Run: headless pygame with SDL's dummy video driver; simulated clock (each Clock.tick advances the game by its frame time, no real sleeping); random seed 0; keys injected as events and as key.get_pressed() state; no mouse input.
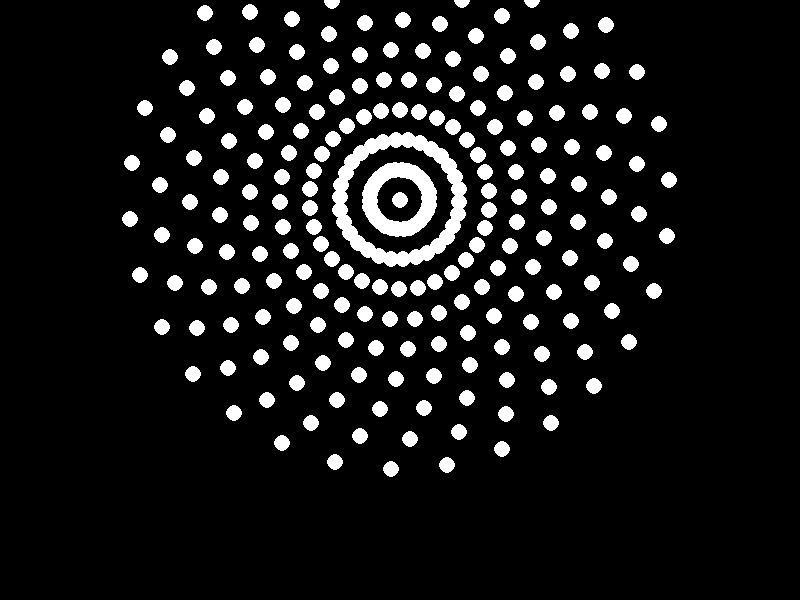
Frame 1 of 4 · flips 1–60 · no input
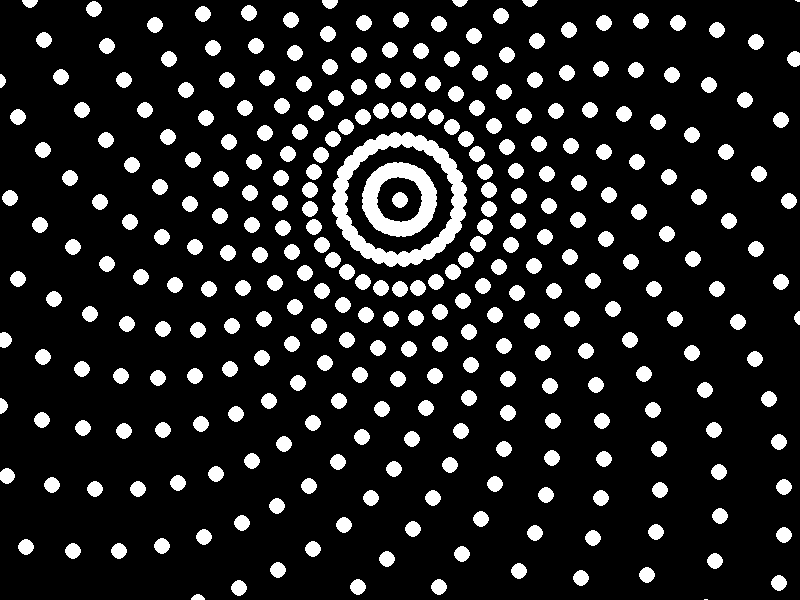
Frame 2 of 4 · flips 61–180 · tapped SPACE, RETURN · held RIGHT (→), D
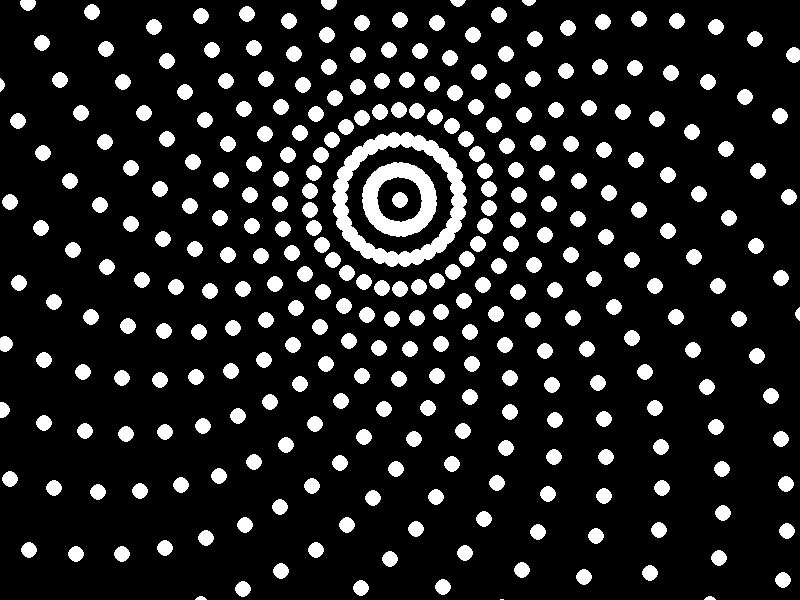
Frame 3 of 4 · flips 181–300 · held DOWN (↓), S
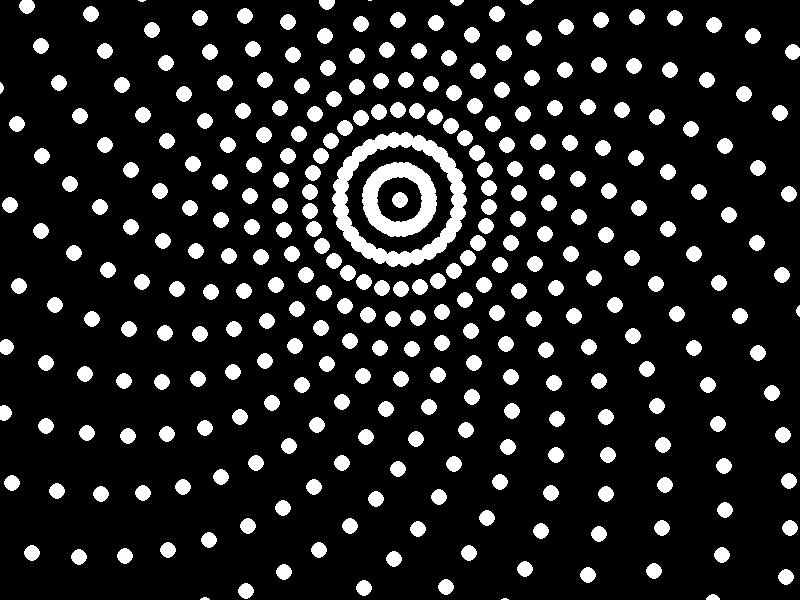
Frame 4 of 4 · flips 301–420 · held LEFT (←), A, UP (↑), W

The pygame program that drew these frames:

import pygame
import math

pygame.init()

DIMENSIONS = 800, 600
SCREEN = pygame.display.set_mode(DIMENSIONS)

CLOCK = pygame.time.Clock()
FPS = 60

GAME_TIME = 0


class Colours:
	BLACK = (0, 0, 0)
	WHITE = (255, 255, 255)


class Bullet:

	def __init__(self, x, y, vx, vy):
		self.x = x
		self.y = y
		self.vx = vx
		self.vy = vy

	def draw(self, surface):
		pygame.draw.circle(
			surface, Colours.WHITE, (int(self.x), int(self.y)), 8)

	def move(self):
		self.x += self.vx
		self.y += self.vy

	def outsideScreen(self):
		return not ((-100 <= self.x <= DIMENSIONS[0] + 100) and (-100 <= self.y <= DIMENSIONS[1] + 100))


class Spawner:

	BULLET_SPEED = 5
	SPAWN_INTERVAL = 30

	BULLET_COUNT = 30

	ROTATION_SPEED = 1

	def __init__(self, x, y):
		self.x = x
		self.y = y
		self.bullets = []

	def spawn(self, time):
		if time % int(Spawner.SPAWN_INTERVAL/Spawner.BULLET_SPEED) != 0:
			return

		angle_increment = 2 * math.pi / Spawner.BULLET_COUNT

		for i in range(Spawner.BULLET_COUNT):
			current_angle = angle_increment * i + time/Spawner.ROTATION_SPEED
			self.bullets.append(Bullet(
				self.x, 
				self.y, 
				Spawner.BULLET_SPEED*math.cos(current_angle), 
				Spawner.BULLET_SPEED*math.sin(current_angle)))

	def update(self, surface):
		for bullet in iter(self.bullets):
			if bullet.outsideScreen():
				self.bullets.remove(bullet)
				continue
			bullet.draw(surface)
			bullet.move()

spawner = Spawner(400, 200)

RUNNING = True

while RUNNING:
	GAME_TIME += 1

	SCREEN.fill(Colours.BLACK)

	for evt in pygame.event.get():
		if evt.type == pygame.QUIT:
			RUNNING = False

	spawner.spawn(GAME_TIME)
	spawner.update(SCREEN)

	pygame.display.update()
	CLOCK.tick(FPS)
pygame.quit()
